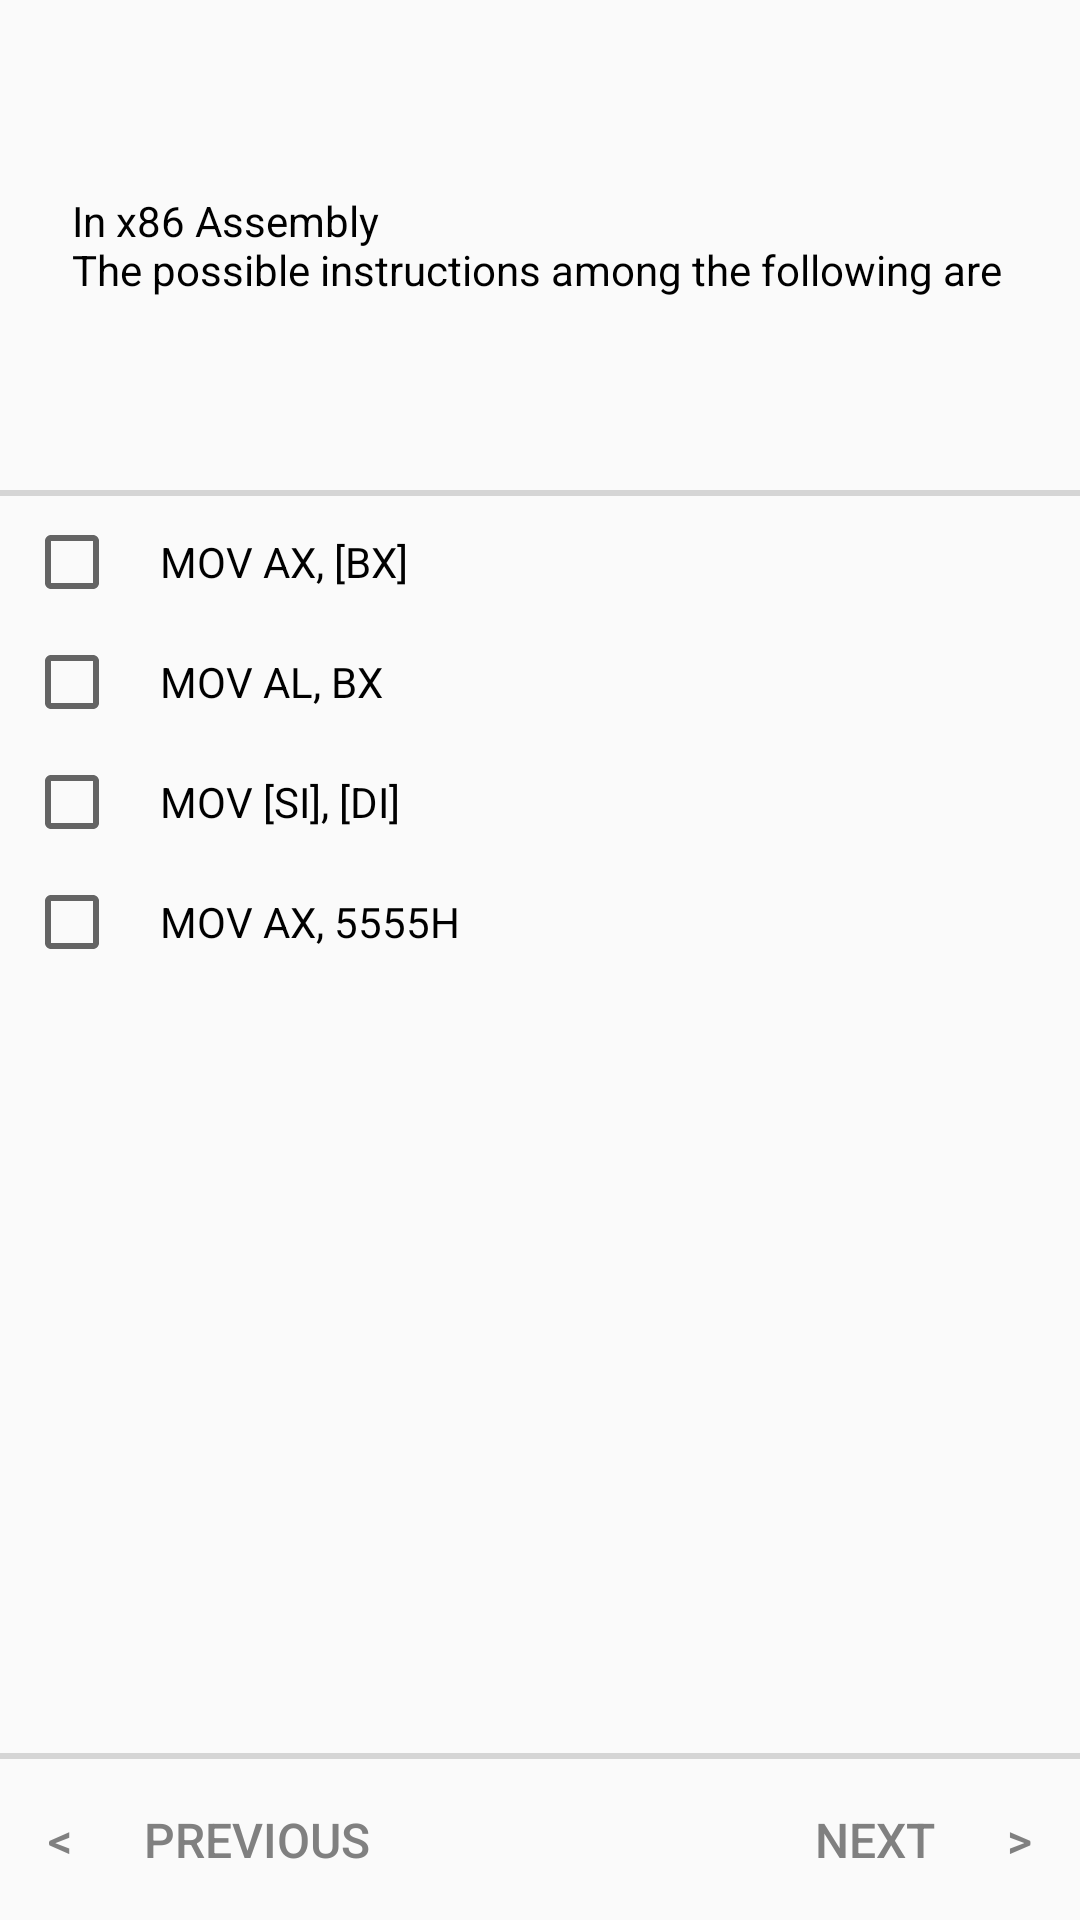

Write the Android layout XML for this screen, with the resource values it uses.
<!-- AndroidManifest.xml: application theme AppTheme -->
<!-- res/layout/fragment_q2.xml -->
<?xml version="1.0" encoding="utf-8"?>
<androidx.constraintlayout.widget.ConstraintLayout xmlns:android="http://schemas.android.com/apk/res/android"
    xmlns:app="http://schemas.android.com/apk/res-auto"
    xmlns:tools="http://schemas.android.com/tools"
    android:layout_width="match_parent"
    android:layout_height="match_parent"
    tools:layout_editor_absoluteY="81dp">

    <TextView
        android:id="@+id/q1_text_view"
        style="@style/Questions"
        android:layout_width="0dp"
        android:layout_height="wrap_content"
        android:layout_marginStart="24dp"
        android:layout_marginLeft="24dp"
        android:layout_marginTop="64dp"
        android:layout_marginEnd="24dp"
        android:layout_marginRight="24dp"
        android:text="@string/Q2"
        app:layout_constraintEnd_toEndOf="parent"
        app:layout_constraintHorizontal_bias="0.0"
        app:layout_constraintStart_toStartOf="parent"
        app:layout_constraintTop_toTopOf="parent" />

    <View
        android:id="@+id/bar2"
        android:layout_width="411dp"
        android:layout_height="2dp"
        android:layout_marginTop="64dp"
        android:background="@color/BarColor"
        app:layout_constraintEnd_toEndOf="parent"
        app:layout_constraintStart_toStartOf="parent"
        app:layout_constraintTop_toBottomOf="@+id/q1_text_view" />


    <LinearLayout
        android:layout_width="0dp"
        android:layout_height="wrap_content"
        android:layout_marginStart="8dp"
        android:layout_marginLeft="8dp"
        android:layout_marginTop="8dp"
        android:orientation="vertical"
        app:layout_constraintBottom_toBottomOf="@+id/bar"
        app:layout_constraintEnd_toEndOf="parent"
        app:layout_constraintStart_toStartOf="parent"
        app:layout_constraintTop_toTopOf="@+id/bar2"
        app:layout_constraintVertical_bias="0.0">

        <CheckBox
            android:id="@+id/A21"
            android:layout_width="match_parent"
            android:layout_height="wrap_content"
            android:layout_marginBottom="8dp"
            android:text="@string/A21" />

        <CheckBox
            android:id="@+id/A22"
            android:layout_width="match_parent"
            android:layout_height="wrap_content"
            android:layout_marginBottom="8dp"
            android:text="@string/A22" />

        <CheckBox
            android:id="@+id/A23"
            android:layout_width="match_parent"
            android:layout_height="wrap_content"
            android:layout_marginBottom="8dp"
            android:text="@string/A23" />

        <CheckBox
            android:id="@+id/A24"
            android:layout_width="match_parent"
            android:layout_height="wrap_content"
            android:text="@string/A24" />
    </LinearLayout>

    <View
        android:id="@+id/bar"
        android:layout_width="0dp"
        android:layout_height="2dp"
        android:background="@color/BarColor"
        app:layout_constraintBottom_toTopOf="@+id/next_button"
        app:layout_constraintEnd_toEndOf="parent"
        app:layout_constraintStart_toStartOf="parent" />

    <Button
        android:id="@+id/prev_button"
        android:layout_width="wrap_content"
        android:layout_height="wrap_content"
        android:text="@string/PreviousButton"
        app:layout_constraintBottom_toBottomOf="parent"
        app:layout_constraintStart_toStartOf="parent"
        android:padding="16dp"
        />

    <Button
        android:id="@+id/next_button"
        android:layout_width="wrap_content"
        android:layout_height="wrap_content"
        android:text="@string/NextButton"
        app:layout_constraintBottom_toBottomOf="parent"
        app:layout_constraintEnd_toEndOf="parent"
        android:padding="16dp"
        />

</androidx.constraintlayout.widget.ConstraintLayout>
<!-- resources referenced by this layout -->
<resources>
  <color name="BarColor">#D5D5D5</color>
  <string name="A21">    MOV AX, [BX]</string>
  <string name="A22">    MOV AL, BX</string>
  <string name="A23">    MOV [SI], [DI]</string>
  <string name="A24">    MOV AX, 5555H</string>
  <string name="NextButton">Next      &gt;</string>
  <string name="PreviousButton">&lt;      Previous</string>
  <string name="Q2">In x86 Assembly\nThe possible instructions among the following are</string>
  <style name="Questions">
          <item name="android:textColor">@android:color/black</item>
          <item name="android:textAppearance">?android:textAppearanceSmall</item>
      </style>
  <style name="AppTheme" parent="Theme.AppCompat.Light.DarkActionBar">
          
          <item name="colorPrimary">@color/colorPrimary</item>
          <item name="colorPrimaryDark">@color/colorPrimaryDark</item>
          <item name="colorAccent">@color/colorAccent</item>
          <item name="buttonStyle">@style/CustomButton</item>
      </style>
  <color name="colorPrimary">#0087CB</color>
  <color name="colorPrimaryDark">#005a9a</color>
  <color name="colorAccent">#0087CB</color>
  <style name="CustomButton" parent="Widget.AppCompat.Button.Borderless.Colored">
          <item name="android:textColor">@color/ButtonTextColor</item>
          <item name="android:textSize">16sp</item>
      </style>
  <color name="ButtonTextColor">#808080</color>
</resources>
